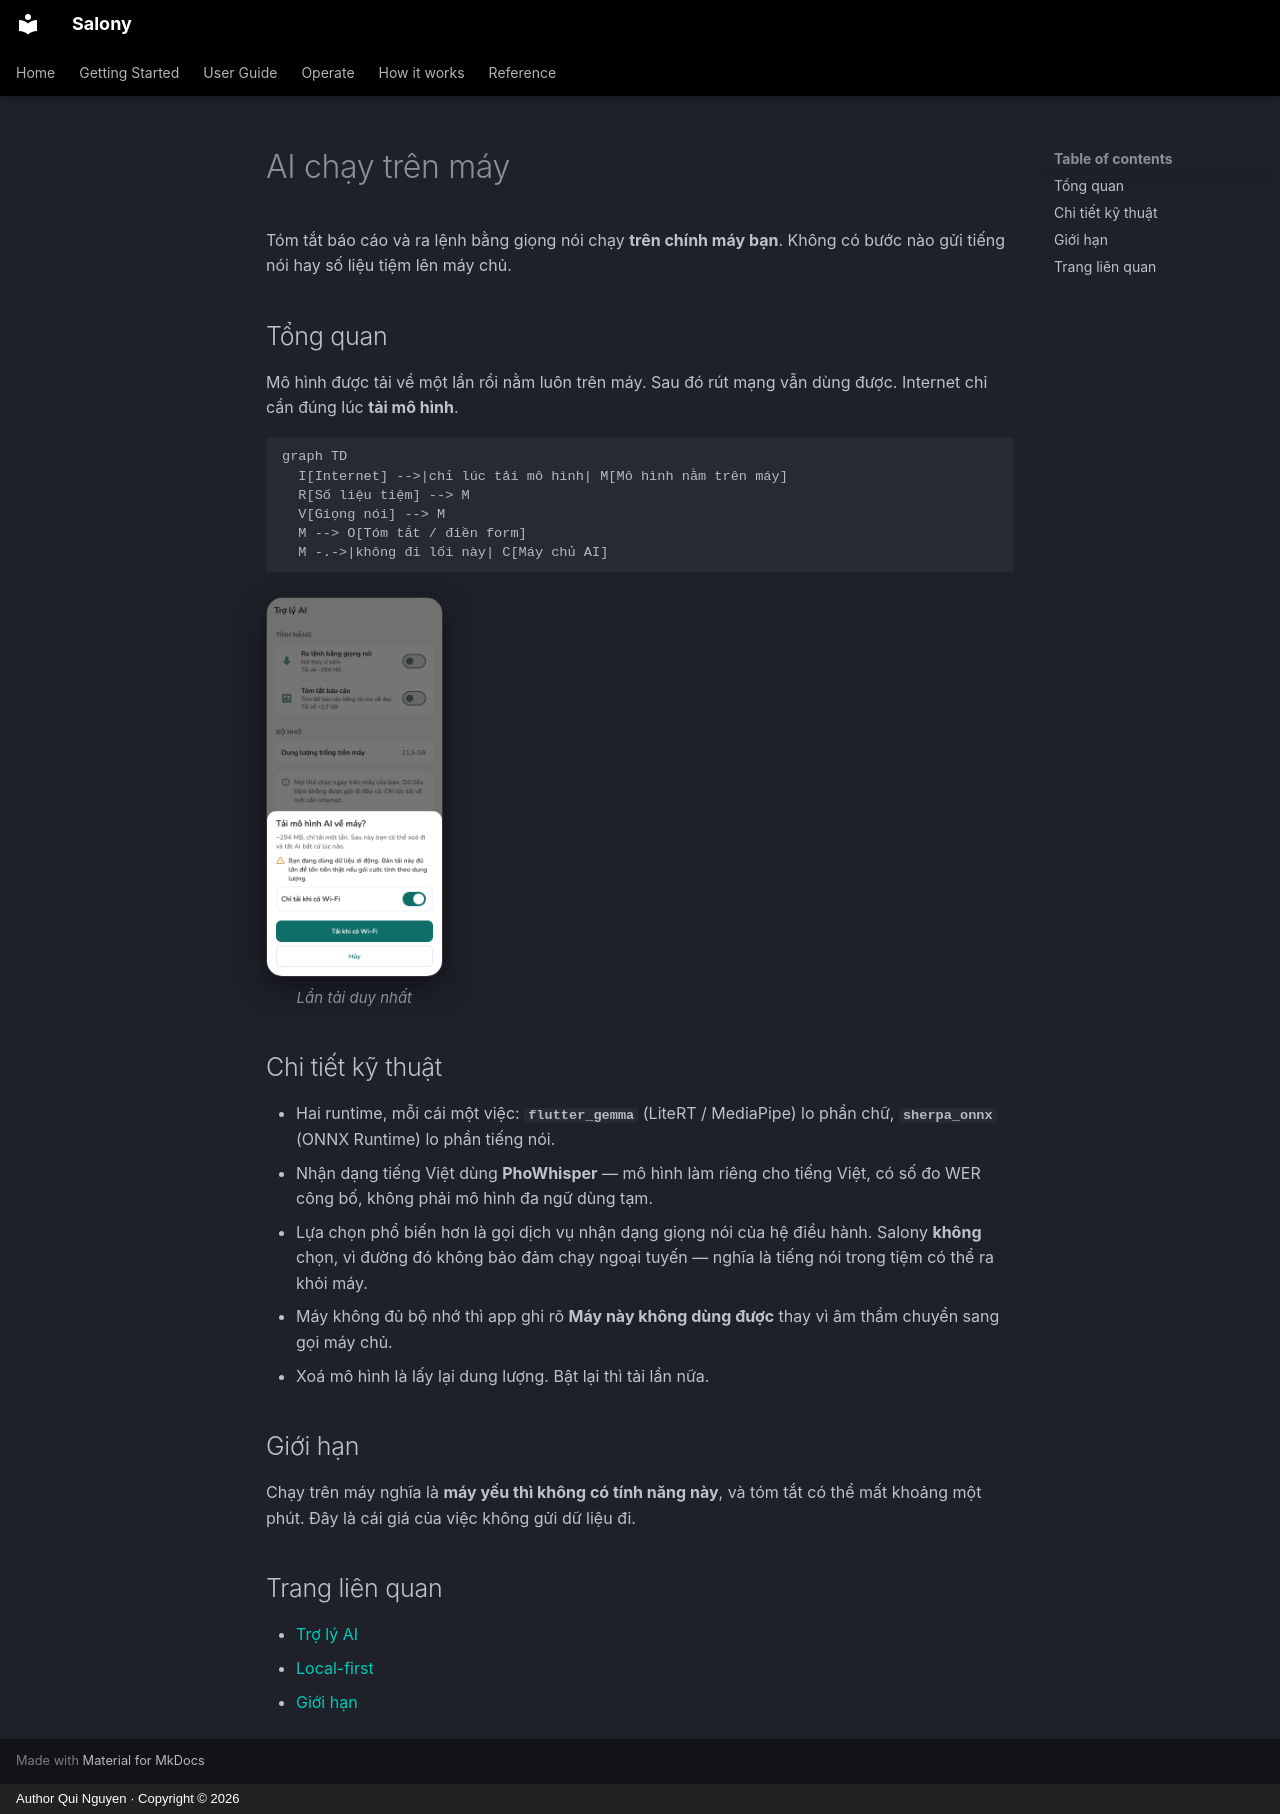

repository: quinguyen1502/salony · page: tech/on-device-ai.vi/index.html · generator: mkdocs · copyright: Author Qui Nguyen · Copyright © 2026

# AI chạy trên máy

Tóm tắt báo cáo và ra lệnh bằng giọng nói chạy **trên chính máy bạn**. Không
có bước nào gửi tiếng nói hay số liệu tiệm lên máy chủ.

## Tổng quan

Mô hình được tải về một lần rồi nằm luôn trên máy. Sau đó rút mạng vẫn dùng
được. Internet chỉ cần đúng lúc **tải mô hình**.

``` mermaid
graph TD
  I[Internet] -->|chỉ lúc tải mô hình| M[Mô hình nằm trên máy]
  R[Số liệu tiệm] --> M
  V[Giọng nói] --> M
  M --> O[Tóm tắt / điền form]
  M -.->|không đi lối này| C[Máy chủ AI]
```

<div class="shot-row" markdown>

<figure class="shot-phone" markdown>
![Tải mô hình AI về máy?](../images/vi/light/ai-download-prompt.png){ loading=lazy }
<figcaption>Lần tải duy nhất</figcaption>
</figure>

</div>

## Chi tiết kỹ thuật

- Hai runtime, mỗi cái một việc: **`flutter_gemma`** (LiteRT / MediaPipe) lo
  phần chữ, **`sherpa_onnx`** (ONNX Runtime) lo phần tiếng nói.
- Nhận dạng tiếng Việt dùng **PhoWhisper** — mô hình làm riêng cho tiếng
  Việt, có số đo WER công bố, không phải mô hình đa ngữ dùng tạm.
- Lựa chọn phổ biến hơn là gọi dịch vụ nhận dạng giọng nói của hệ điều hành.
  Salony **không** chọn, vì đường đó không bảo đảm chạy ngoại tuyến — nghĩa
  là tiếng nói trong tiệm có thể ra khỏi máy.
- Máy không đủ bộ nhớ thì app ghi rõ **Máy này không dùng được** thay vì âm
  thầm chuyển sang gọi máy chủ.
- Xoá mô hình là lấy lại dung lượng. Bật lại thì tải lần nữa.

## Giới hạn

Chạy trên máy nghĩa là **máy yếu thì không có tính năng này**, và tóm tắt có
thể mất khoảng một phút. Đây là cái giá của việc không gửi dữ liệu đi.

## Trang liên quan

- [Trợ lý AI](../guide/ai-assistant.md)
- [Local-first](local-first.md)
- [Giới hạn](limits.md)
